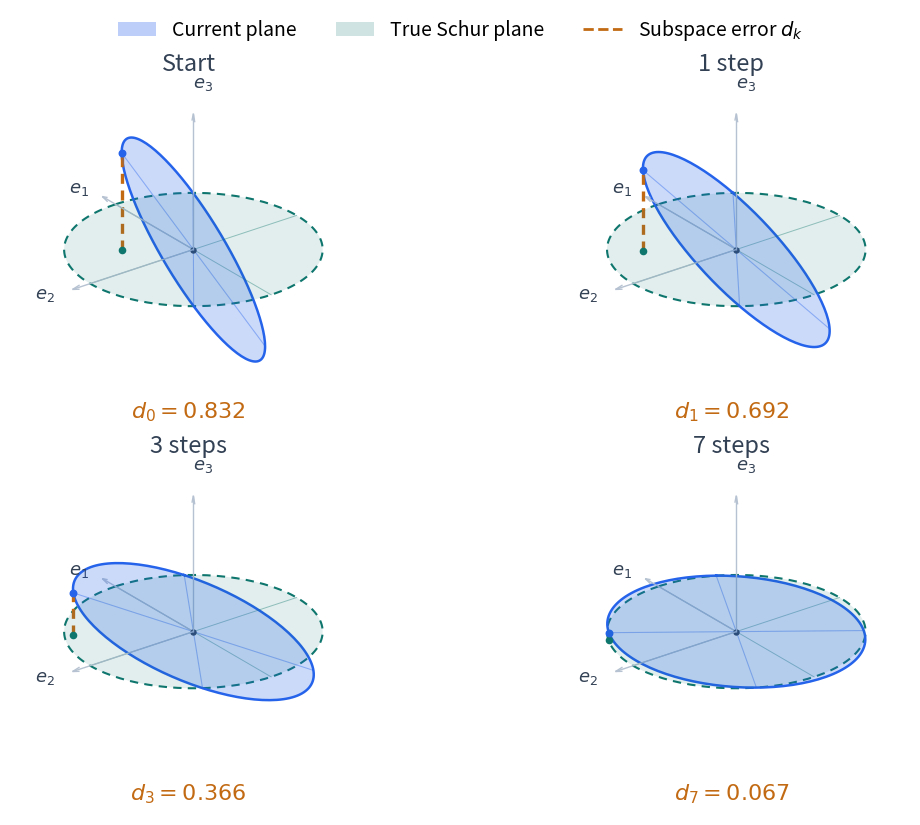

The matplotlib source for this figure: (Note: this script raises an exception after producing the figure.)
"""Show a two-dimensional Schur subspace converging in three dimensions."""

from pathlib import Path

import matplotlib

matplotlib.use("Agg")
import matplotlib.pyplot as plt
import numpy as np
from matplotlib.lines import Line2D
from matplotlib.patches import Patch
from mpl_toolkits.mplot3d.art3d import Poly3DCollection


plt.rcParams.update({"font.size": 14, "svg.fonttype": "path"})
blue, teal = "#2563eb", "#0f766e"
orange, ink, gray = "#c26a13", "#334155", "#b6c2d1"
A = np.diag([1.05, 1., 0.65])
G = np.array([[1., 0.], [0., 1.], [0.9, 1.2]])
Q, _ = np.linalg.qr(G, mode="reduced")
steps = [0, 1, 3, 7]
iterates = [Q.copy()]
for _ in range(steps[-1]):
    Q, _ = np.linalg.qr(A @ Q, mode="reduced")
    iterates.append(Q.copy())

Pi = np.diag([1., 1., 0.])
angle = np.linspace(0, 2*np.pi, 160)
circle = np.array([np.cos(angle), np.sin(angle)])
target = np.vstack((circle, np.zeros_like(angle)))
fig = plt.figure(figsize=(11.2, 8.4))


def line(ax, points, **kwargs):
    ax.plot(points[0], points[1], points[2], **kwargs)


for panel, k in enumerate(steps, start=1):
    Q = iterates[k]
    d = np.linalg.norm((np.eye(3)-Pi) @ Q, 2)
    # The highest unit vector realizes the maximum distance to the target plane.
    highest = Q @ (Q[2, :] / d)
    foot = Pi @ highest
    assert np.isclose(np.linalg.norm(highest), 1.)
    assert np.isclose(np.linalg.norm(highest-foot), d)
    assert np.isclose(highest[2], d)
    expected_slopes = np.array([.9*(.65/1.05)**k, 1.2*.65**k])
    assert np.allclose(Q[2, :], expected_slopes @ Q[:2, :])
    assert np.allclose(Q.T @ Q, np.eye(2))
    assert np.isclose(d, np.linalg.norm(expected_slopes)
                      / np.sqrt(1+np.linalg.norm(expected_slopes)**2))
    assert d <= np.linalg.norm([.9, 1.2])*.65**k + 1e-14

    # Plot each plane independently of the signs and rotation of its QR basis.
    normal = np.cross(Q[:, 0], Q[:, 1])
    if normal[2] < 0:
        normal *= -1
    hinge = np.cross(np.array([0., 0., 1.]), normal)
    hinge /= np.linalg.norm(hinge)
    basis = np.column_stack((hinge, highest))
    assert np.allclose(basis.T @ basis, np.eye(2))
    current = basis @ circle

    ax = fig.add_subplot(2, 2, panel, projection="3d")
    ax.set_proj_type("ortho")
    ax.view_init(elev=26, azim=143)
    ax.set_box_aspect((1, 1, 1), zoom=1.4)
    ax.set_xlim(-1.15, 1.15)
    ax.set_ylim(-1.15, 1.15)
    ax.set_zlim(-1.15, 1.15)
    ax.set_axis_off()

    for j in range(3):
        end = 1.17*np.eye(3)[:, j]
        ax.quiver(0, 0, 0, *end, color=gray, linewidth=1.,
                  arrow_length_ratio=.06, zorder=0)
        ax.text(*(1.15*end), rf"$e_{{{j+1}}}$", color=ink, fontsize=13,
                ha="right" if j < 2 else "left",
                va="center" if j < 2 else "bottom")

    # Transparent, equal-radius patches reveal the orientation of both planes.
    for vertices, color, alpha in ((target, teal, .12), (current, blue, .23)):
        ax.add_collection3d(Poly3DCollection(
            [vertices.T], facecolor=color, edgecolor="none", alpha=alpha))
    line(ax, target, color=teal, linewidth=1.5, linestyle=(0, (4, 3)))
    line(ax, current, color=blue, linewidth=1.8)
    for j in range(2):
        line(ax, np.column_stack((-basis[:, j], basis[:, j])),
             color=blue, linewidth=.8, alpha=.4)
        axis = np.eye(3)[:, j]
        line(ax, np.column_stack((-axis, axis)), color=teal,
             linewidth=.7, alpha=.4)

    line(ax, np.column_stack((foot, highest)), color=orange,
         linewidth=2.4, linestyle=(0, (3, 2)))
    ax.scatter(*highest, color=blue, s=22, depthshade=False)
    ax.scatter(*foot, color=teal, s=20, depthshade=False)
    ax.scatter(0, 0, 0, color=ink, s=13, depthshade=False)
    title = "Start" if k == 0 else f"{k} step" + ("s" if k > 1 else "")
    ax.set_title(title, color=ink, fontsize=17, pad=0)
    ax.text2D(.5, .04, rf"$d_{{{k}}}={d:.3f}$", transform=ax.transAxes,
              ha="center", color=orange, fontsize=16)

legend = [Patch(facecolor=blue, alpha=.3, label="Current plane"),
          Patch(facecolor=teal, alpha=.2, label="True Schur plane"),
          Line2D([0], [0], color=orange, linewidth=2., linestyle="--",
                 label=r"Subspace error $d_k$")]
fig.legend(handles=legend, loc="upper center", bbox_to_anchor=(.5, .99),
           frameon=False, ncol=3, fontsize=14)
fig.subplots_adjust(left=.02, right=.98, bottom=.02, top=.9,
                    wspace=.02, hspace=.07)
destination = Path(__file__).resolve().parents[1] / "_static"
fig.savefig(destination / "subspace_convergence.svg", bbox_inches="tight")
fig.savefig("/tmp/nla-subspace-convergence.png", dpi=180, bbox_inches="tight")
plt.close(fig)
